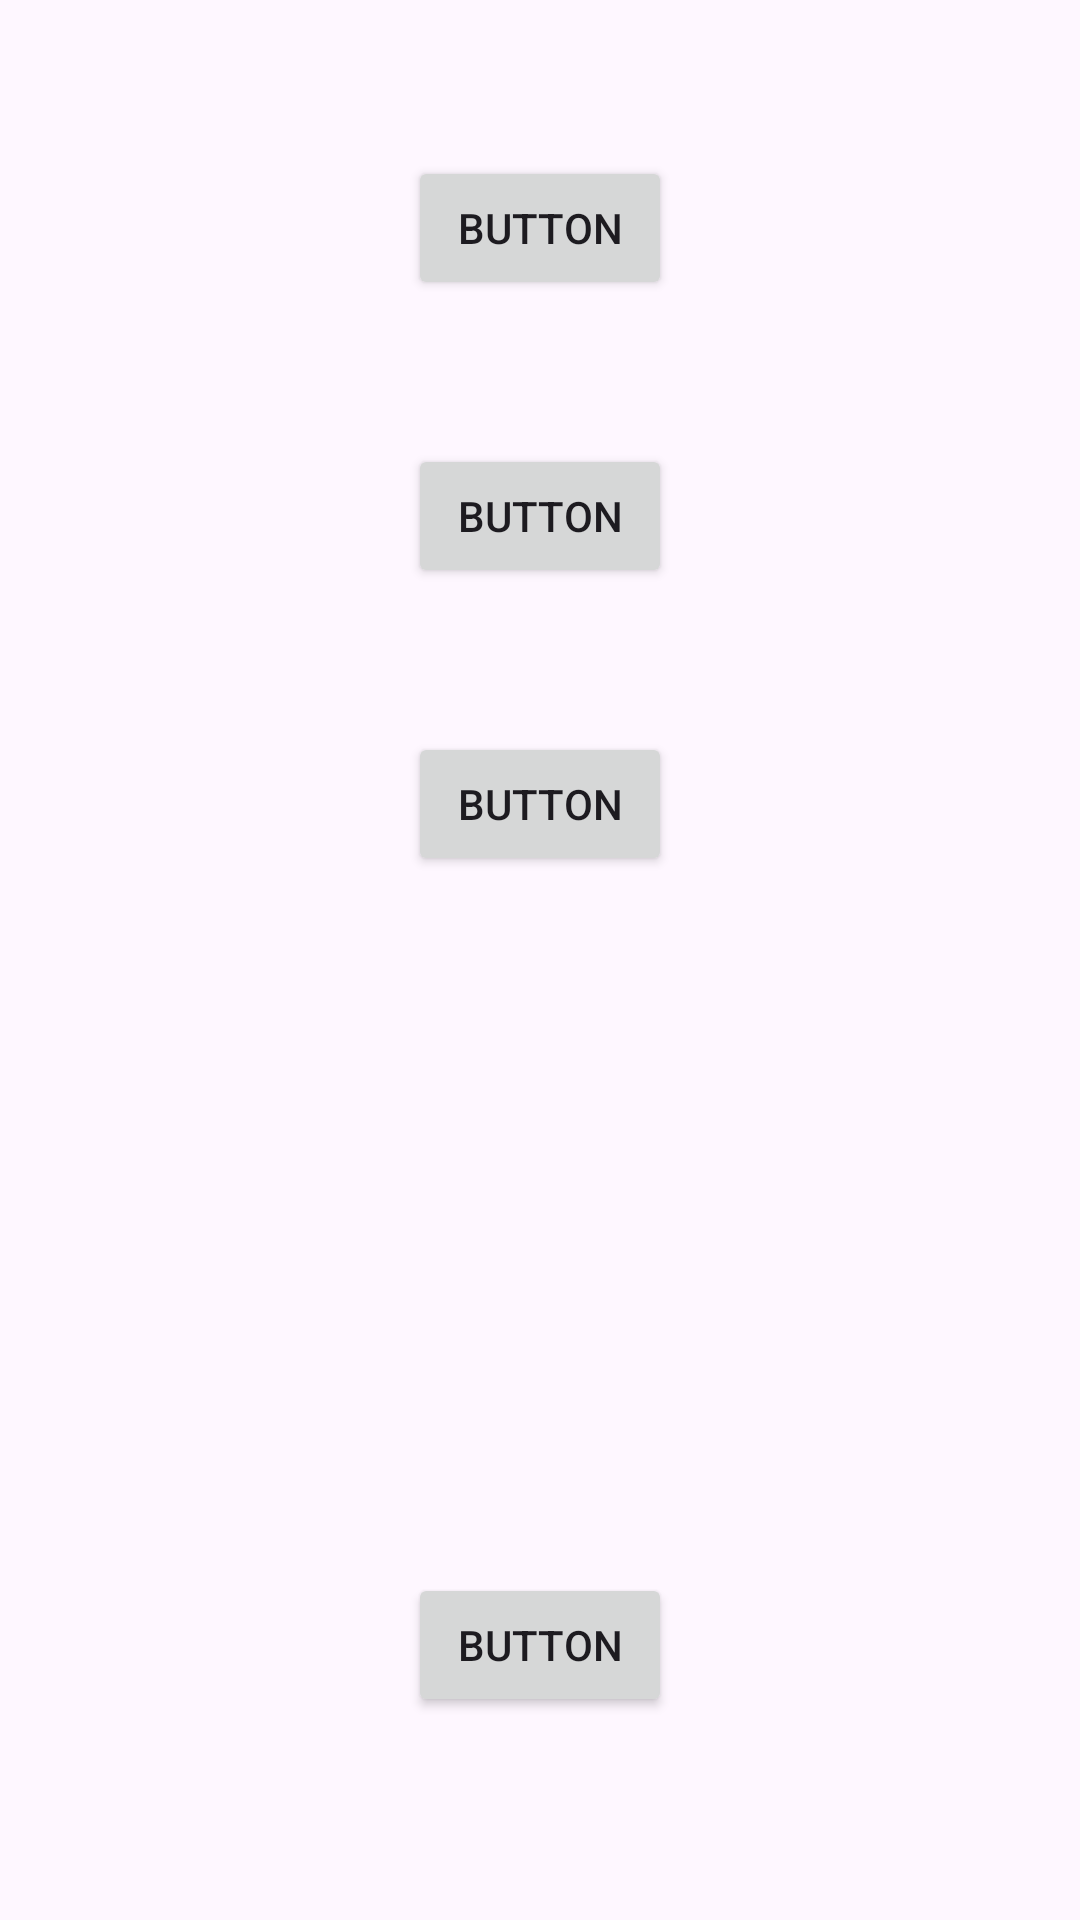

The Android layout XML behind this screen, and the referenced resources:
<!-- AndroidManifest.xml: application theme Theme.PurrfectPlatforming -->
<!-- res/layout/activity_main.xml -->
<?xml version="1.0" encoding="utf-8"?>
<androidx.constraintlayout.widget.ConstraintLayout xmlns:android="http://schemas.android.com/apk/res/android"
    xmlns:app="http://schemas.android.com/apk/res-auto"
    xmlns:tools="http://schemas.android.com/tools"
    android:id="@+id/main"
    android:layout_width="match_parent"
    android:layout_height="match_parent"
    tools:context=".MainActivity">

    <Button
        android:id="@+id/button"
        android:layout_width="wrap_content"
        android:layout_height="wrap_content"
        android:layout_marginTop="52dp"
        android:text="Button"
        app:layout_constraintEnd_toEndOf="parent"
        app:layout_constraintStart_toStartOf="parent"
        app:layout_constraintTop_toTopOf="parent" />

    <Button
        android:id="@+id/button2"
        android:layout_width="wrap_content"
        android:layout_height="wrap_content"
        android:layout_marginTop="48dp"
        android:text="Button"
        app:layout_constraintEnd_toEndOf="parent"
        app:layout_constraintStart_toStartOf="parent"
        app:layout_constraintTop_toBottomOf="@+id/button" />

    <Button
        android:id="@+id/button3"
        android:layout_width="wrap_content"
        android:layout_height="wrap_content"
        android:layout_marginTop="48dp"
        android:text="Button"
        app:layout_constraintEnd_toEndOf="parent"
        app:layout_constraintStart_toStartOf="parent"
        app:layout_constraintTop_toBottomOf="@+id/button2" />

    <Button
        android:id="@+id/button4"
        android:layout_width="wrap_content"
        android:layout_height="wrap_content"
        android:text="Button"
        app:layout_constraintBottom_toBottomOf="parent"
        app:layout_constraintEnd_toEndOf="parent"
        app:layout_constraintStart_toStartOf="parent"
        app:layout_constraintTop_toBottomOf="@+id/button3"
        app:layout_constraintVertical_bias="0.774" />
</androidx.constraintlayout.widget.ConstraintLayout>
<!-- resources referenced by this layout -->
<resources>
  <style name="Theme.PurrfectPlatforming" parent="Base.Theme.PurrfectPlatforming" />
  <style name="Base.Theme.PurrfectPlatforming" parent="Theme.Material3.DayNight.NoActionBar">
          
          
      </style>
</resources>
